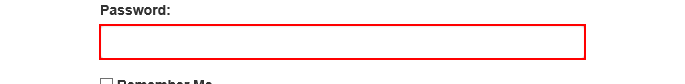
Task: Performer Process under Generate Yearly Report for vendor using REFramework
Workflow: Login

Step 1: type a value into the text box
